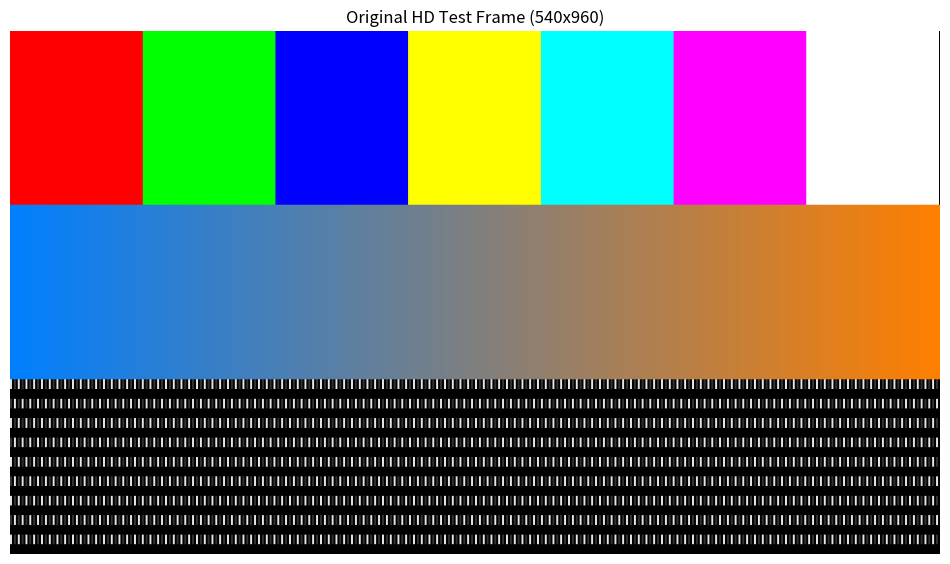
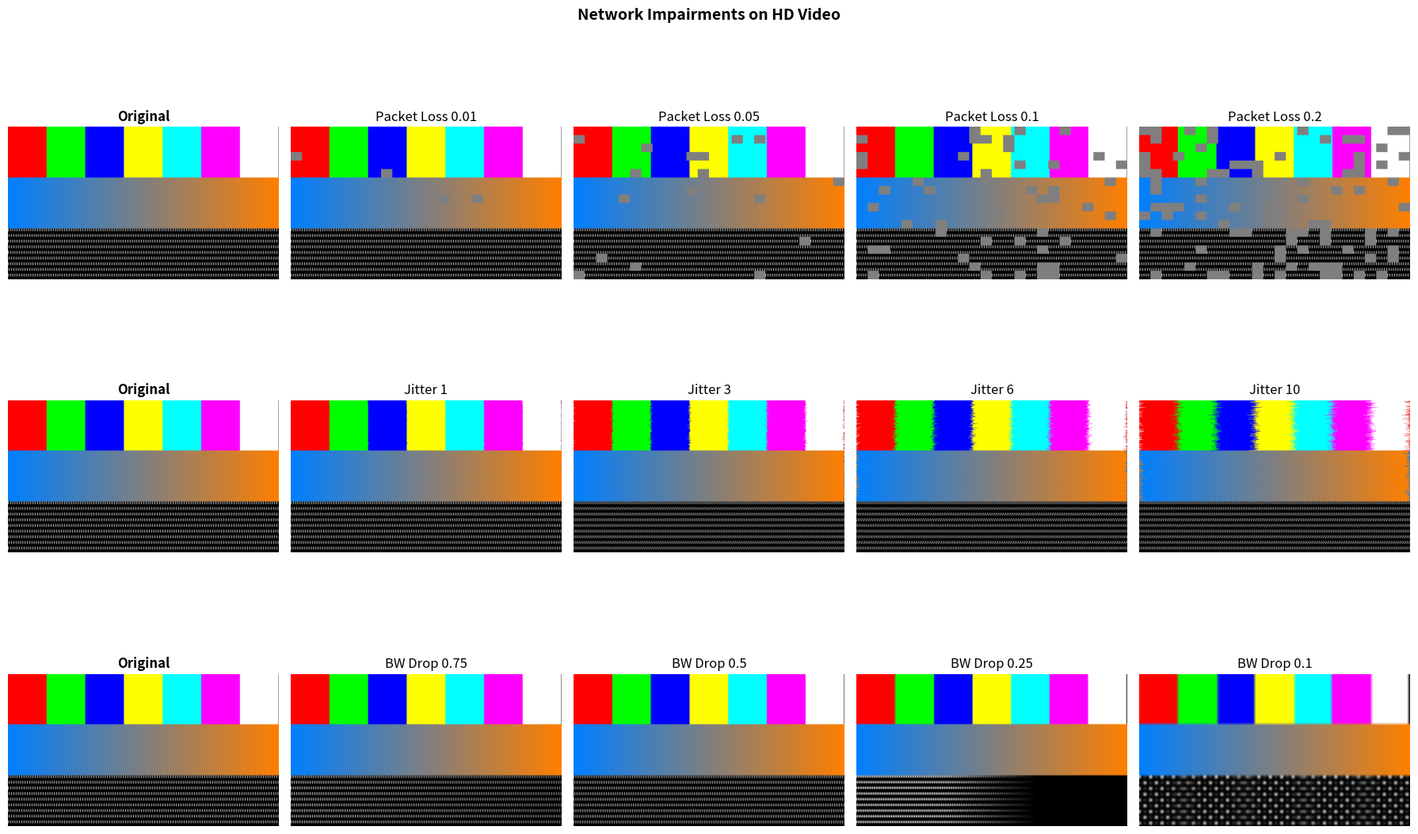
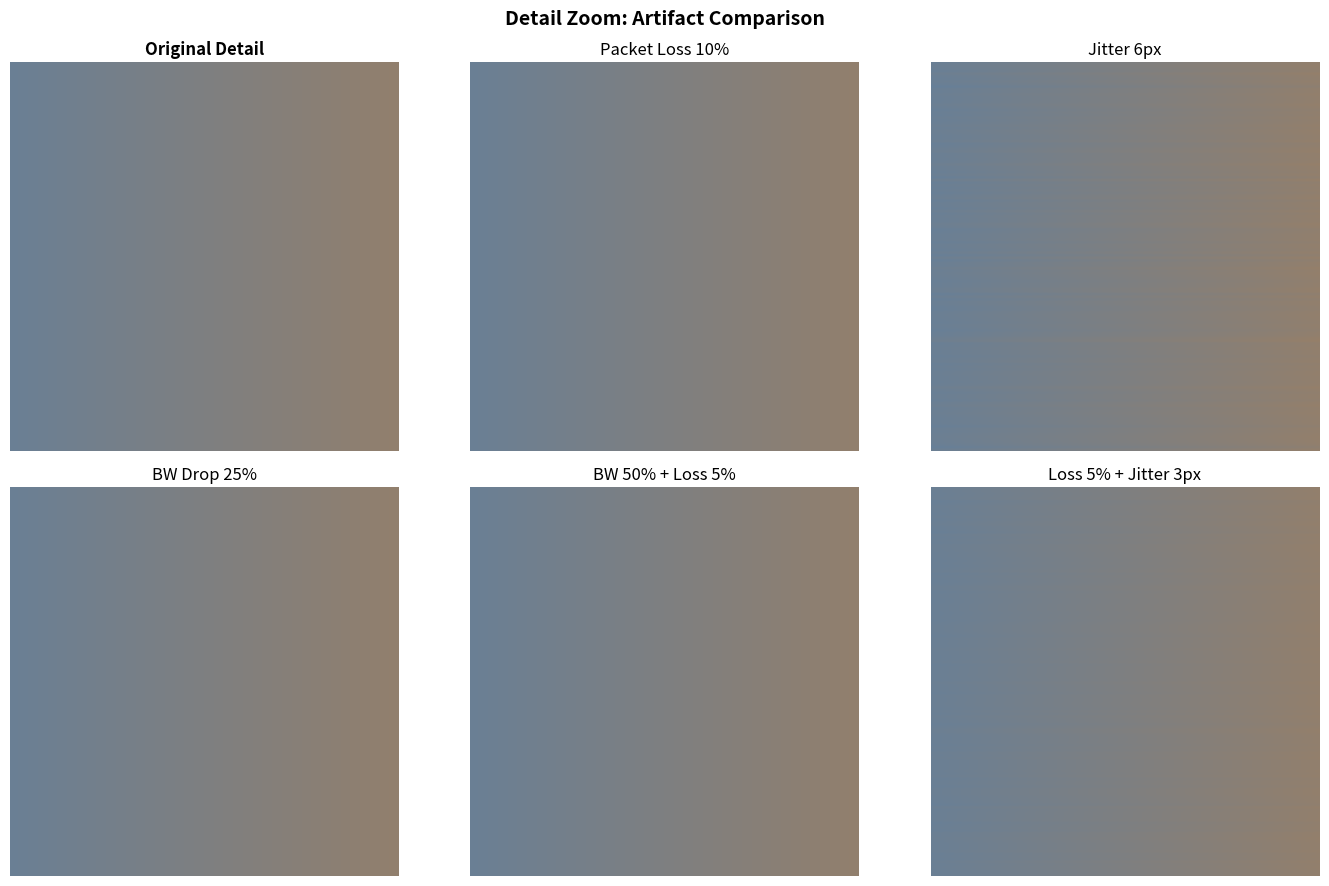

These charts were generated, in order, by the following Python code:
import numpy as np
import matplotlib.pyplot as plt
from scipy import ndimage
print('Imports OK')


# Create synthetic HD test frame (scaled to 540x960)
H, W = 540, 960

def create_test_frame():
    frame = np.zeros((H, W, 3), dtype=np.float32)
    colors = [(1,0,0),(0,1,0),(0,0,1),(1,1,0),(0,1,1),(1,0,1),(1,1,1)]
    bar_w = W // len(colors)
    for i, c in enumerate(colors):
        frame[:H//3, i*bar_w:(i+1)*bar_w] = c
    for x in range(W):
        frame[H//3:2*H//3, x] = (x/W, 0.5, 1-x/W)
    for y in range(2*H//3, H, 20):
        for x in range(0, W, 4):
            v = 0.9 if (x//4+y//20)%2==0 else 0.2
            frame[y:y+10, x:x+2] = v
    return frame

original = create_test_frame()
fig, ax = plt.subplots(figsize=(12,7))
ax.imshow(np.clip(original,0,1))
ax.set_title('Original HD Test Frame (540x960)')
ax.axis('off')
plt.show()


# Network impairment simulators

def packet_loss(frame, rate):
    result = frame.copy()
    bh, bw = 30, 40
    nb_h, nb_w = H//bh, W//bw
    mask = np.random.random((nb_h, nb_w)) < rate
    for i in range(nb_h):
        for j in range(nb_w):
            if mask[i,j]:
                result[i*bh:(i+1)*bh, j*bw:(j+1)*bw] = 0.5
    return result

def jitter(frame, px):
    result = frame.copy()
    shifts = (np.random.randn(H)*px).astype(int)
    for y in range(H):
        s = shifts[y]
        result[y] = np.roll(result[y], s, axis=0)
    return result

def bw_drop(frame, scale):
    h2, w2 = int(H*scale), int(W*scale)
    low = ndimage.zoom(frame, (scale,scale,1), order=1)
    up = ndimage.zoom(low, (1/scale,1/scale,1), order=1)
    return np.clip(up[:H,:W], 0, 1)

print('Simulators ready')


# Full comparison grid
np.random.seed(42)
loss_rates = [0.01, 0.05, 0.10, 0.20]
jitter_px = [1, 3, 6, 10]
bw_scales = [0.75, 0.50, 0.25, 0.10]

fig, axes = plt.subplots(3, 5, figsize=(18, 12))

for row, (label, levels, func) in enumerate([
    ('Packet Loss', loss_rates, lambda f,l: packet_loss(f,l)),
    ('Jitter', jitter_px, lambda f,l: jitter(f,l)),
    ('BW Drop', bw_scales, lambda f,l: bw_drop(f,l)),
]):
    axes[row,0].imshow(original)
    axes[row,0].set_title('Original', fontweight='bold')
    for j, lv in enumerate(levels):
        imp = func(original, lv)
        axes[row,j+1].imshow(np.clip(imp,0,1))
        axes[row,j+1].set_title('{} {}'.format(label, lv))
for ax in axes.flat:
    ax.axis('off')
plt.suptitle('Network Impairments on HD Video', fontsize=14, fontweight='bold')
plt.tight_layout()
plt.show()


# Detail zoom comparison
dy, dx = slice(200,350), slice(400,550)
fig, axes = plt.subplots(2, 3, figsize=(14, 9))

axes[0,0].imshow(original[dy,dx])
axes[0,0].set_title('Original Detail', fontweight='bold')
axes[0,0].axis('off')

pl = packet_loss(original, 0.10)
axes[0,1].imshow(np.clip(pl[dy,dx],0,1))
axes[0,1].set_title('Packet Loss 10%')
axes[0,1].axis('off')

jt = jitter(original, 6)
axes[0,2].imshow(np.clip(jt[dy,dx],0,1))
axes[0,2].set_title('Jitter 6px')
axes[0,2].axis('off')

bw = bw_drop(original, 0.25)
axes[1,0].imshow(np.clip(bw[dy,dx],0,1))
axes[1,0].set_title('BW Drop 25%')
axes[1,0].axis('off')

cb = packet_loss(bw_drop(original, 0.5), 0.05)
axes[1,1].imshow(np.clip(cb[dy,dx],0,1))
axes[1,1].set_title('BW 50% + Loss 5%')
axes[1,1].axis('off')

cb2 = jitter(packet_loss(original, 0.05), 3)
axes[1,2].imshow(np.clip(cb2[dy,dx],0,1))
axes[1,2].set_title('Loss 5% + Jitter 3px')
axes[1,2].axis('off')

plt.suptitle('Detail Zoom: Artifact Comparison', fontsize=14, fontweight='bold')
plt.tight_layout()
plt.show()
